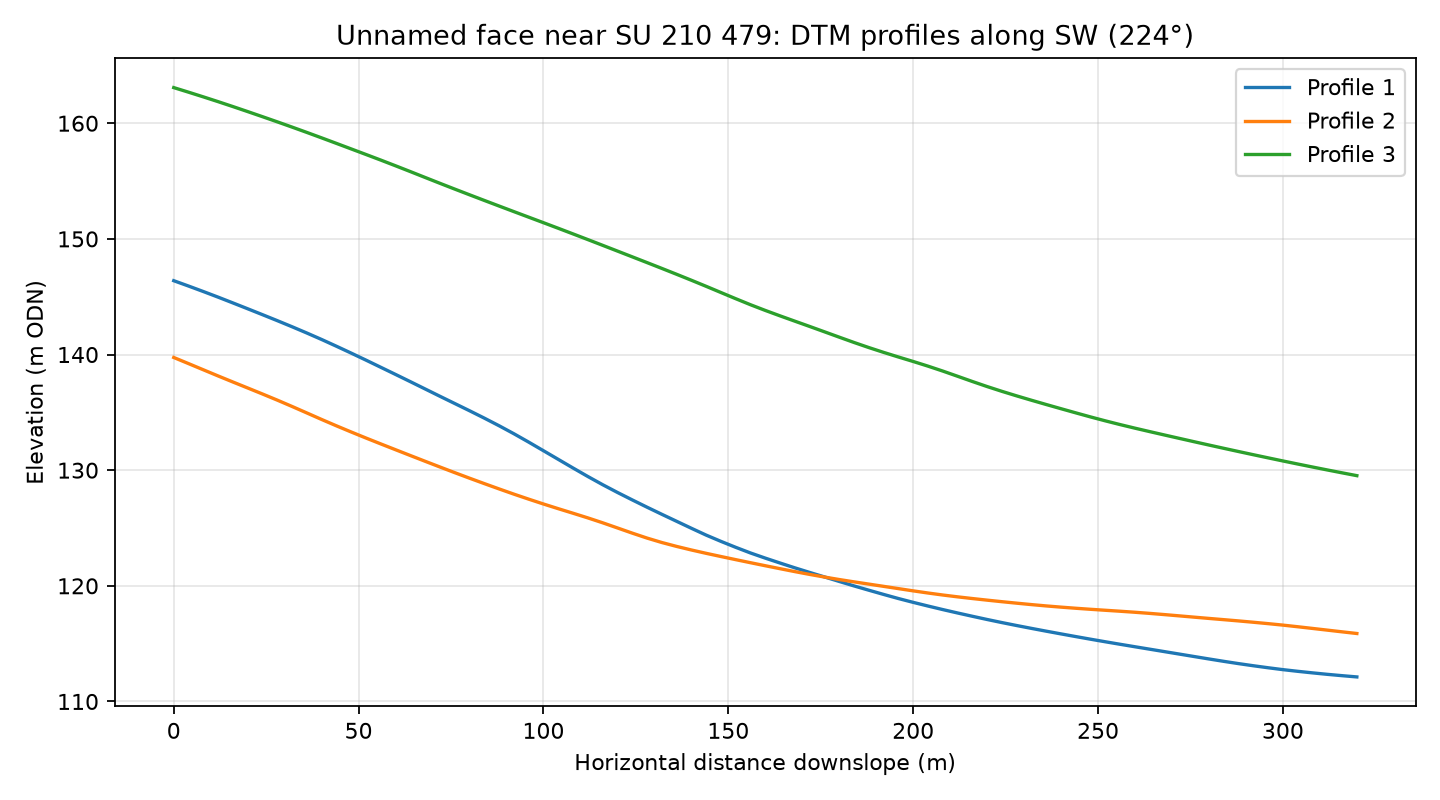

The table this chart was drawn from, first rows:
profile, distance_m, elevation_m
1, 0.0, 146.4
1, 4.0, 145.9
1, 8.0, 145.4
1, 12.0, 145
1, 16.0, 144.5
1, 20.0, 144
1, 24.0, 143.4
1, 28.0, 142.9
1, 32.0, 142.4
1, 36.0, 141.9
1, 40.0, 141.3
1, 44.0, 140.7
1, 48.0, 140.1
1, 52.0, 139.5
1, 56.0, 138.9
1, 60.0, 138.3
1, 64.0, 137.7
1, 68.0, 137
1, 72.0, 136.4
1, 76.0, 135.8
1, 80.0, 135.1
1, 84.0, 134.5
1, 88.0, 133.8
1, 92.0, 133.2
1, 96.0, 132.4
1, 100.0, 131.7
1, 104.0, 130.9
1, 108.0, 130.2
1, 112.0, 129.5
1, 116.0, 128.7
1, 120.0, 128.1
1, 124.0, 127.4
1, 128.0, 126.8
1, 132.0, 126.2
1, 136.0, 125.6
1, 140.0, 125
1, 144.0, 124.4
1, 148.0, 123.8
1, 152.0, 123.3
1, 156.0, 122.8
1, 160.0, 122.4
1, 164.0, 122
1, 168.0, 121.6
1, 172.0, 121.2
1, 176.0, 120.8
1, 180.0, 120.4
1, 184.0, 120
1, 188.0, 119.6
1, 192.0, 119.3
1, 196.0, 118.9
1, 200.0, 118.6
1, 204.0, 118.3
1, 208.0, 117.9
1, 212.0, 117.7
1, 216.0, 117.4
1, 220.0, 117.1
1, 224.0, 116.8
1, 228.0, 116.6
1, 232.0, 116.3
1, 236.0, 116.1
... 183 more rows
